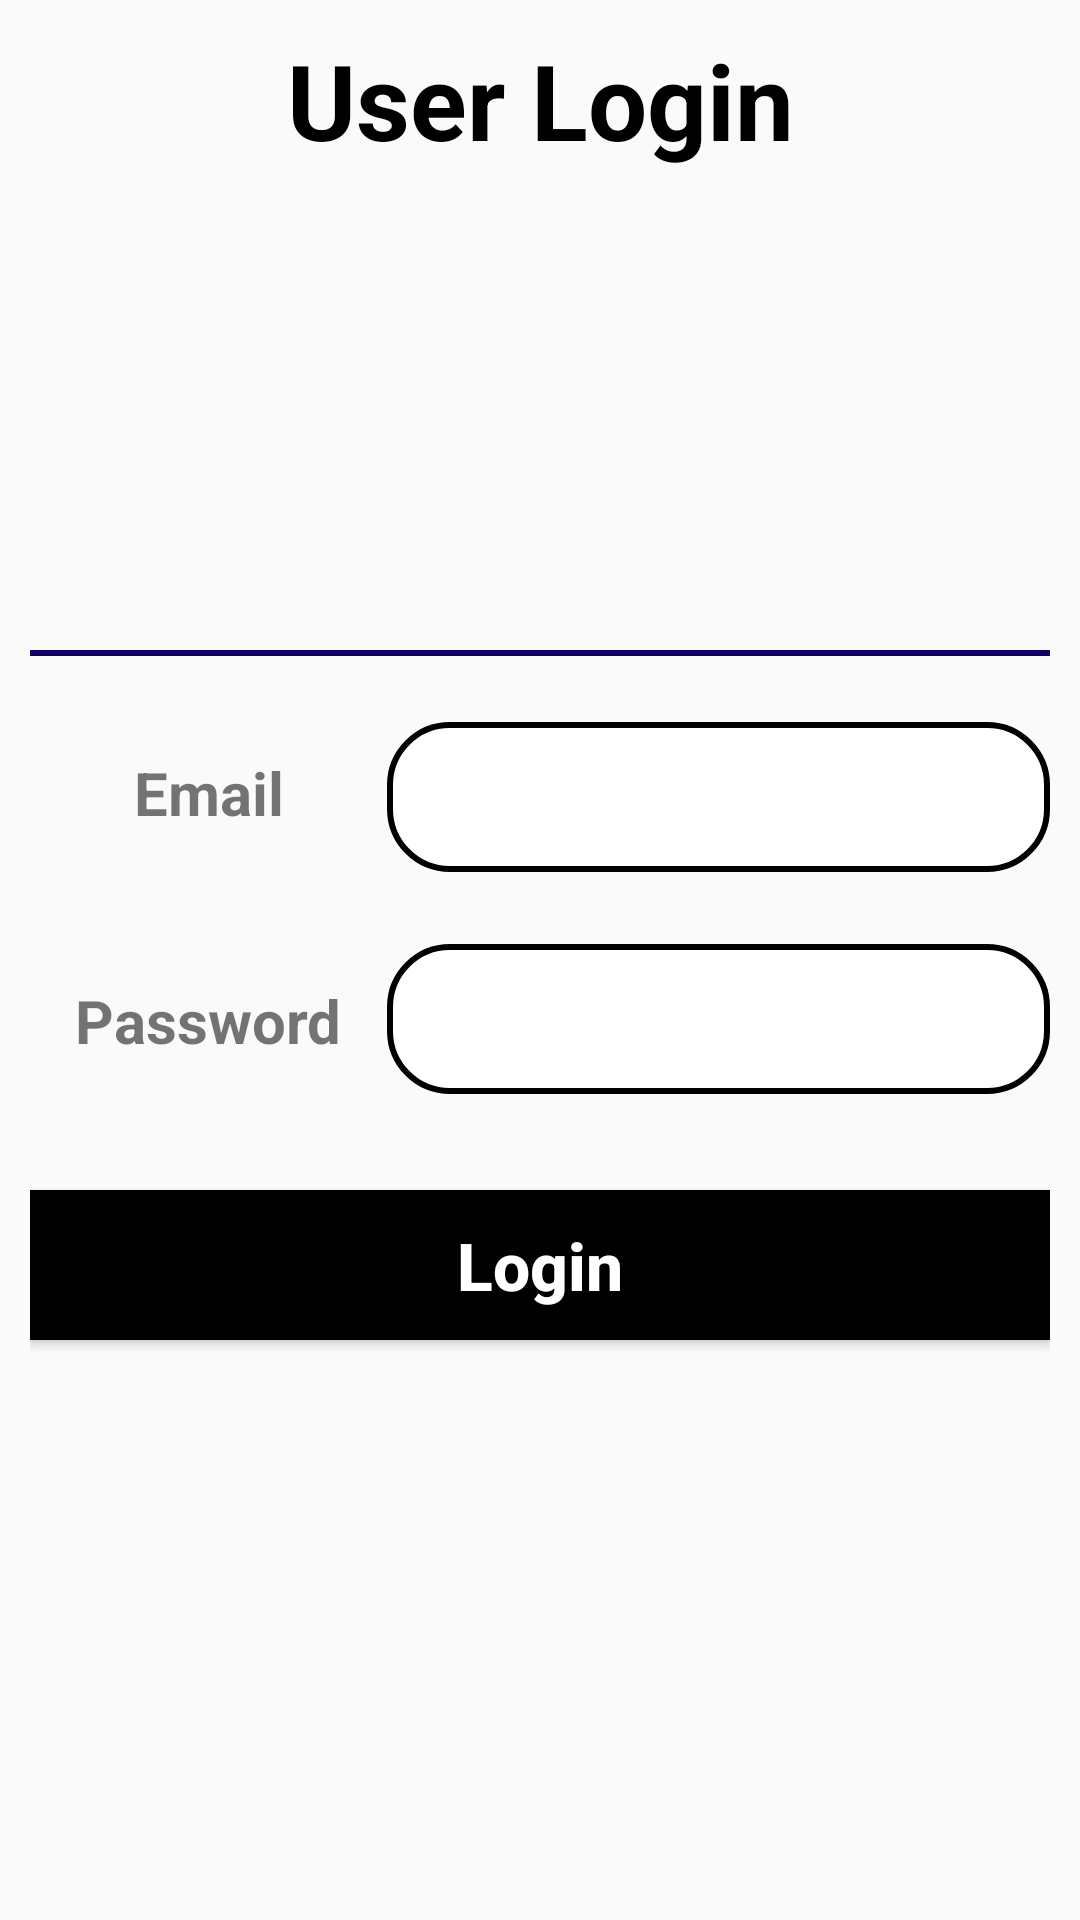

Layout XML and referenced resources for this Android screen:
<!-- AndroidManifest.xml: application theme AppThem -->
<!-- res/layout/activity_login.xml -->
<?xml version="1.0" encoding="utf-8"?>
<androidx.constraintlayout.widget.ConstraintLayout xmlns:android="http://schemas.android.com/apk/res/android"
    xmlns:app="http://schemas.android.com/apk/res-auto"
    xmlns:tools="http://schemas.android.com/tools"
    android:layout_width="match_parent"
    android:layout_height="match_parent"
    android:padding="10dp"
    tools:context=".Login">

    <TextView
        android:id="@+id/title_text"
        android:layout_width="wrap_content"
        android:layout_height="wrap_content"
        android:text="User Login"
        android:textColor="#000000"
        android:textSize="35sp"
        android:textStyle="bold"
        app:layout_constraintEnd_toEndOf="parent"
        app:layout_constraintStart_toStartOf="parent"
        tools:layout_editor_absoluteY="10dp" />

    

    <View
        android:id="@+id/divider"
        android:layout_width="0dp"
        android:layout_height="2dp"
        android:layout_marginTop="160dp"
        android:background="#0c0066"
        app:layout_constraintEnd_toEndOf="parent"
        app:layout_constraintHorizontal_bias="0.0"
        app:layout_constraintStart_toStartOf="parent"
        app:layout_constraintTop_toBottomOf="@+id/title_text" />

    <TextView
        android:id="@+id/email_label"
        android:layout_width="139dp"
        android:layout_height="24dp"
        android:layout_marginTop="32dp"
        android:gravity="center"
        android:text="Email"
        android:textSize="20sp"
        android:textStyle="bold"
        app:layout_constraintEnd_toStartOf="@+id/email_field"
        app:layout_constraintStart_toStartOf="parent"
        app:layout_constraintTop_toBottomOf="@+id/divider" />

    <EditText
        android:id="@+id/email_field"
        android:layout_width="0dp"
        android:layout_height="50dp"
        android:layout_marginTop="24dp"
        android:background="@drawable/custom_background"
        android:padding="10dp"
        app:layout_constraintEnd_toEndOf="parent"
        app:layout_constraintTop_toTopOf="@+id/divider"
        app:layout_constraintWidth_percent="0.65" />

    <TextView
        android:id="@+id/password_label"
        android:layout_width="0dp"
        android:layout_height="wrap_content"
        android:layout_marginTop="36dp"
        android:gravity="center"
        android:text="Password"
        android:textSize="20sp"
        android:textStyle="bold"
        app:layout_constraintEnd_toStartOf="@+id/password_field"
        app:layout_constraintStart_toStartOf="parent"
        app:layout_constraintTop_toBottomOf="@+id/email_field" />

    <EditText
        android:id="@+id/password_field"
        android:layout_width="0dp"
        android:layout_height="50dp"
        android:layout_marginTop="24dp"
        android:background="@drawable/custom_background"
        android:inputType="textPassword"
        android:padding="10dp"
        app:layout_constraintEnd_toEndOf="parent"
        app:layout_constraintStart_toEndOf="@+id/password_label"
        app:layout_constraintTop_toBottomOf="@+id/email_field"
        app:layout_constraintWidth_percent="0.65" />

    <Button
        android:id="@+id/login_button"
        android:layout_width="0dp"
        android:layout_height="50dp"
        android:layout_marginTop="32dp"
        android:background="#000"
        android:text="Login"
        android:textSize="22sp"
        android:textAllCaps="false"
        android:textColor="#FFF"
        android:textStyle="bold"
        app:layout_constraintEnd_toEndOf="parent"
        app:layout_constraintStart_toStartOf="parent"
        app:layout_constraintTop_toBottomOf="@+id/password_field" />

</androidx.constraintlayout.widget.ConstraintLayout>
<!-- resources referenced by this layout -->
<resources>
  <!-- drawable custom_background (drawable) -->
  <shape xmlns:android="http://schemas.android.com/apk/res/android">
      <solid android:color="#FFFFFF"/> 
      <corners android:radius="20dp"/>  
      <stroke android:width="2dp" android:color="#000000"/>
  </shape>
  <style name="AppThem" parent="Theme.AppCompat.Light.NoActionBar">
          
          <item name="colorPrimary">@color/colorPrimary</item>
          <item name="colorPrimaryDark">@color/colorPrimaryDark</item>
          <item name="colorAccent">@color/colorAccent</item>
      </style>
  <!-- not gathered from this repository: default colours our renderer supplied (Android Studio template values) -->
  <color name="colorPrimary">#FF6200EE</color>
  <color name="colorPrimaryDark">#FF3700B3</color>
  <color name="colorAccent">#FF03DAC5</color>
</resources>
